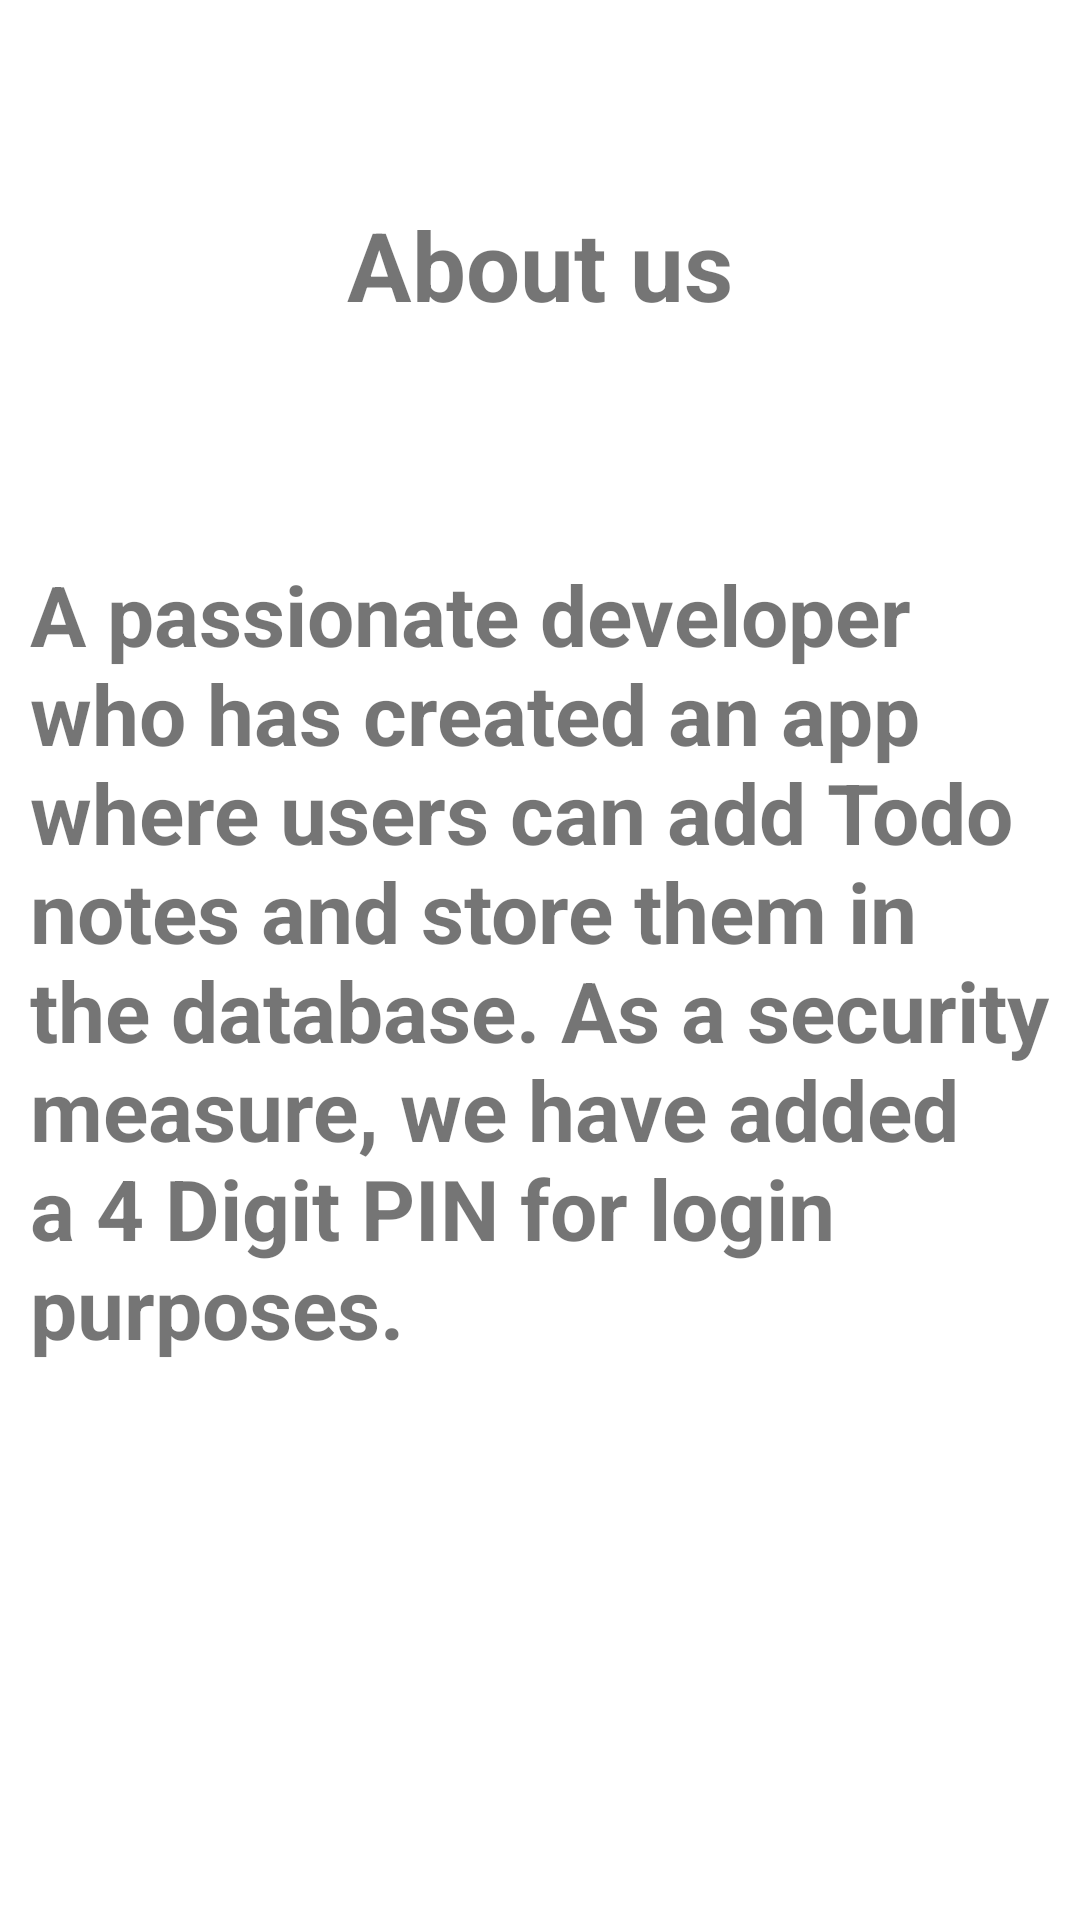

Produce the Android XML layout that renders to this screen, including the resource entries it uses.
<!-- AndroidManifest.xml: application theme Theme.Android_todo_project -->
<!-- res/layout/activity_about_us.xml -->
<?xml version="1.0" encoding="utf-8"?>
<androidx.constraintlayout.widget.ConstraintLayout xmlns:android="http://schemas.android.com/apk/res/android"
    xmlns:app="http://schemas.android.com/apk/res-auto"
    xmlns:tools="http://schemas.android.com/tools"
    android:layout_width="match_parent"
    android:layout_height="match_parent"
    tools:context=".ui.AboutUsActivity">

    <TextView
        android:id="@+id/textView"
        android:layout_width="wrap_content"
        android:layout_height="wrap_content"
        android:text="@string/textView"
        android:textSize="28sp"
        android:textStyle="bold"
        android:padding="10dp"
        app:layout_constraintBottom_toBottomOf="parent"
        app:layout_constraintEnd_toEndOf="parent"
        app:layout_constraintStart_toStartOf="parent"
        app:layout_constraintTop_toTopOf="parent" />

    <TextView
        android:id="@+id/textView3"
        android:layout_width="wrap_content"
        android:layout_height="wrap_content"
        android:text="@string/txtAboutUs"
        android:textSize="32sp"
        android:textStyle="bold"
        app:layout_constraintBottom_toTopOf="@+id/textView"
        app:layout_constraintEnd_toEndOf="parent"
        app:layout_constraintStart_toStartOf="parent"
        app:layout_constraintTop_toTopOf="parent" />
</androidx.constraintlayout.widget.ConstraintLayout>
<!-- resources referenced by this layout -->
<resources>
  <string name="textView">A passionate developer who has created an app where users can add Todo notes and store them in the database. As a security measure, we have added a 4 Digit PIN for login purposes.</string>
  <string name="txtAboutUs">About us</string>
  <style name="Theme.Android_todo_project" parent="Theme.MaterialComponents.DayNight.DarkActionBar">
          
          <item name="colorPrimary">@color/blue</item>
          <item name="colorPrimaryVariant">@color/light_blue</item>
          <item name="colorOnPrimary">@color/white</item>
          
          <item name="colorSecondary">@color/teal_200</item>
          <item name="colorSecondaryVariant">@color/teal_700</item>
          <item name="colorOnSecondary">@color/black</item>
          
          <item name="android:statusBarColor">?attr/colorPrimaryVariant</item>
          
      </style>
  <color name="blue">#FF2196f3</color>
  <color name="light_blue">#FF03a9f4</color>
  
      03a9f4
  <color name="white">#FFFFFFFF</color>
  <color name="teal_200">#FF03DAC5</color>
  <color name="teal_700">#FF018786</color>
  <color name="black">#FF000000</color>
</resources>
